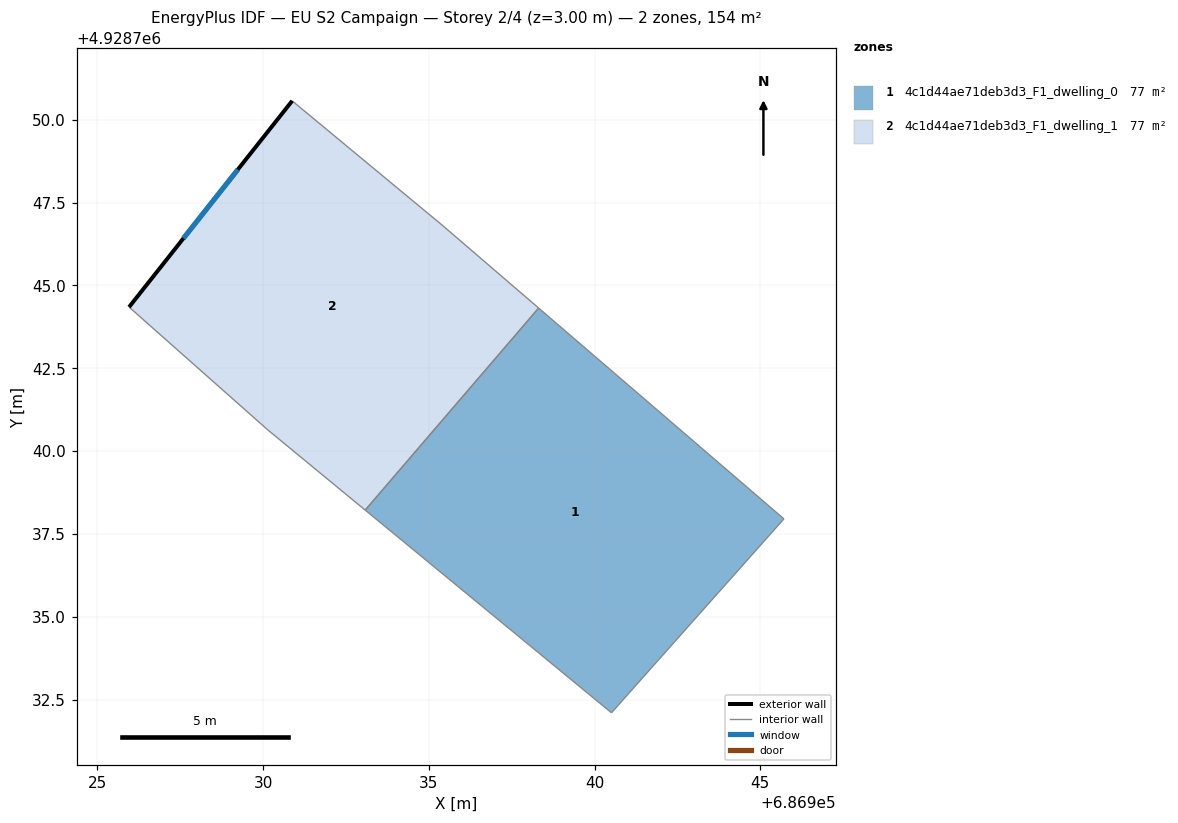
=== STOREY PLAN SPEC (per zone: floor XY polygon, exterior-wall plan segments, windows/doors) ===
zone 1: 4c1d44ae71deb3d3_F1_dwelling_0  (76.8 m²)
  floor: (686945.71, 4928737.96) (686940.51, 4928732.11) (686933.08, 4928738.22) (686938.31, 4928744.32)
  interior walls: 4
zone 2: 4c1d44ae71deb3d3_F1_dwelling_1  (76.8 m²)
  floor: (686935.43, 4928746.80) (686938.31, 4928744.32) (686933.08, 4928738.22) (686930.15, 4928740.64) (686925.96, 4928744.35) (686930.88, 4928750.57)
  exterior wall: (686930.88, 4928750.57) – (686925.96, 4928744.35)  [7.9 m]
    window: (686929.24, 4928748.49) – (686927.60, 4928746.42)  [2.6 m²]
  interior walls: 5

=== DERIVED (storey summary) ===
Building: EU S2 Campaign
Storey: 2 of 4  (floor level z = 3.00 m)
Storey gross floor area: 153.6 m²
Zones on this storey: 2
  - 4c1d44ae71deb3d3_F1_dwelling_0: floor 76.8 m²
  - 4c1d44ae71deb3d3_F1_dwelling_1: floor 76.8 m²; exterior wall 7.9 m (23.8 m²); 1 window(s) 2.6 m²; WWR 11.1%
Zone adjacency (shared interzone walls):
  - 4c1d44ae71deb3d3_F1_dwelling_0 ↔ 4c1d44ae71deb3d3_F1_dwelling_1